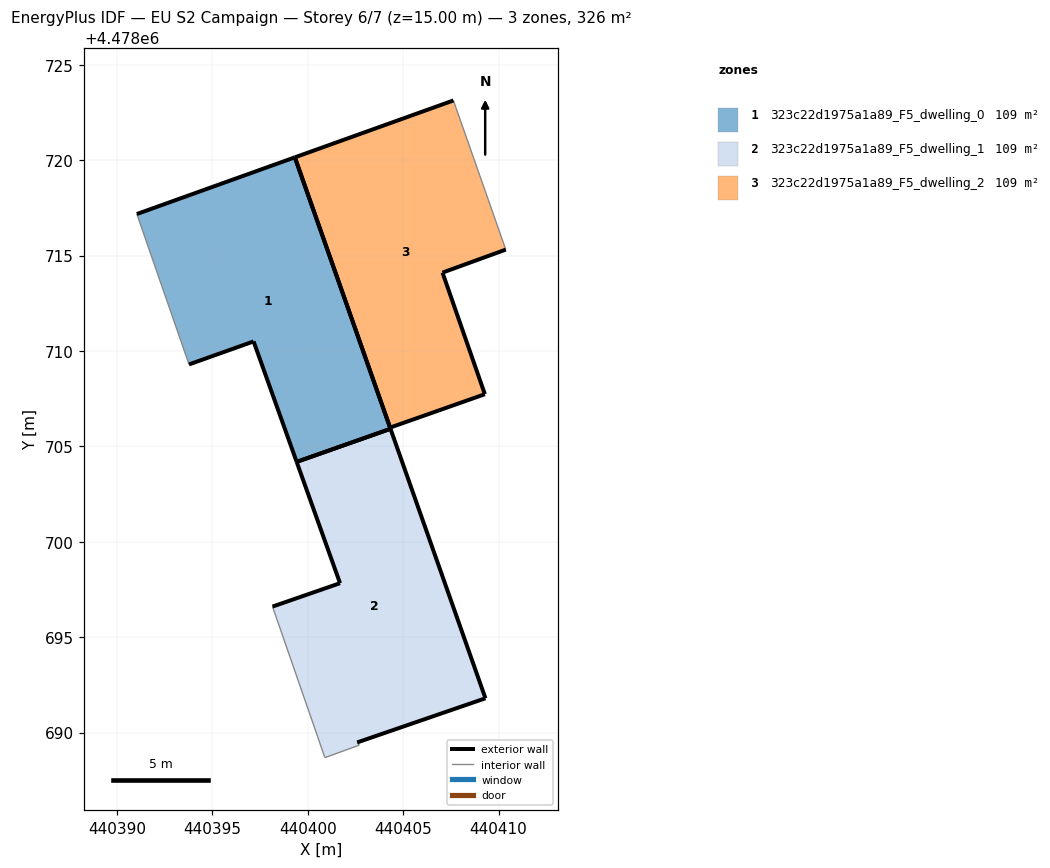
=== STOREY PLAN SPEC (per zone: floor XY polygon, exterior-wall plan segments, windows/doors) ===
zone 1: 323c22d1975a1a89_F5_dwelling_0  (108.7 m²)
  floor: (440404.34, 4478705.92) (440399.33, 4478720.15) (440391.05, 4478717.18) (440393.78, 4478709.29) (440397.17, 4478710.50) (440399.42, 4478704.19)
  exterior wall: (440391.05, 4478717.18) – (440399.33, 4478720.15)  [8.8 m]
  exterior wall: (440399.33, 4478720.15) – (440404.34, 4478705.92)  [15.1 m]
  exterior wall: (440399.42, 4478704.19) – (440397.17, 4478710.50)  [6.7 m]
  exterior wall: (440397.17, 4478710.50) – (440393.78, 4478709.29)  [3.6 m]
  exterior wall: (440404.34, 4478705.92) – (440399.42, 4478704.19)  [5.2 m]
  interior walls: 1
zone 2: 323c22d1975a1a89_F5_dwelling_1  (108.7 m²)
  floor: (440409.31, 4478691.80) (440404.34, 4478705.92) (440399.42, 4478704.19) (440401.69, 4478697.83) (440398.16, 4478696.61) (440400.90, 4478688.69) (440402.70, 4478689.34) (440402.60, 4478689.49)
  exterior wall: (440398.16, 4478696.61) – (440401.70, 4478697.83)  [3.7 m]
  exterior wall: (440401.70, 4478697.83) – (440399.42, 4478704.19)  [6.7 m]
  exterior wall: (440404.34, 4478705.92) – (440409.32, 4478691.80)  [15.0 m]
  exterior wall: (440409.32, 4478691.80) – (440402.60, 4478689.49)  [7.1 m]
  exterior wall: (440399.42, 4478704.19) – (440404.34, 4478705.92)  [5.2 m]
  interior walls: 3
zone 3: 323c22d1975a1a89_F5_dwelling_2  (108.7 m²)
  floor: (440409.28, 4478707.73) (440407.06, 4478714.11) (440410.38, 4478715.31) (440407.64, 4478723.13) (440399.33, 4478720.15) (440404.32, 4478705.98)
  exterior wall: (440404.32, 4478705.98) – (440399.33, 4478720.15)  [15.0 m]
  exterior wall: (440399.33, 4478720.15) – (440407.64, 4478723.13)  [8.8 m]
  exterior wall: (440410.38, 4478715.31) – (440407.07, 4478714.11)  [3.5 m]
  exterior wall: (440407.07, 4478714.11) – (440409.28, 4478707.73)  [6.7 m]
  exterior wall: (440409.28, 4478707.73) – (440404.32, 4478705.98)  [5.3 m]
  interior walls: 1

=== DERIVED (storey summary) ===
Building: EU S2 Campaign
Storey: 6 of 7  (floor level z = 15.00 m)
Storey gross floor area: 326.2 m²
Zones on this storey: 3
  - 323c22d1975a1a89_F5_dwelling_0: floor 108.7 m²; exterior wall 39.4 m (118.2 m²); WWR 0.0%
  - 323c22d1975a1a89_F5_dwelling_1: floor 108.7 m²; exterior wall 37.8 m (113.4 m²); WWR 0.0%
  - 323c22d1975a1a89_F5_dwelling_2: floor 108.7 m²; exterior wall 39.4 m (118.2 m²); WWR 0.0%
Zone adjacency: (none detected)